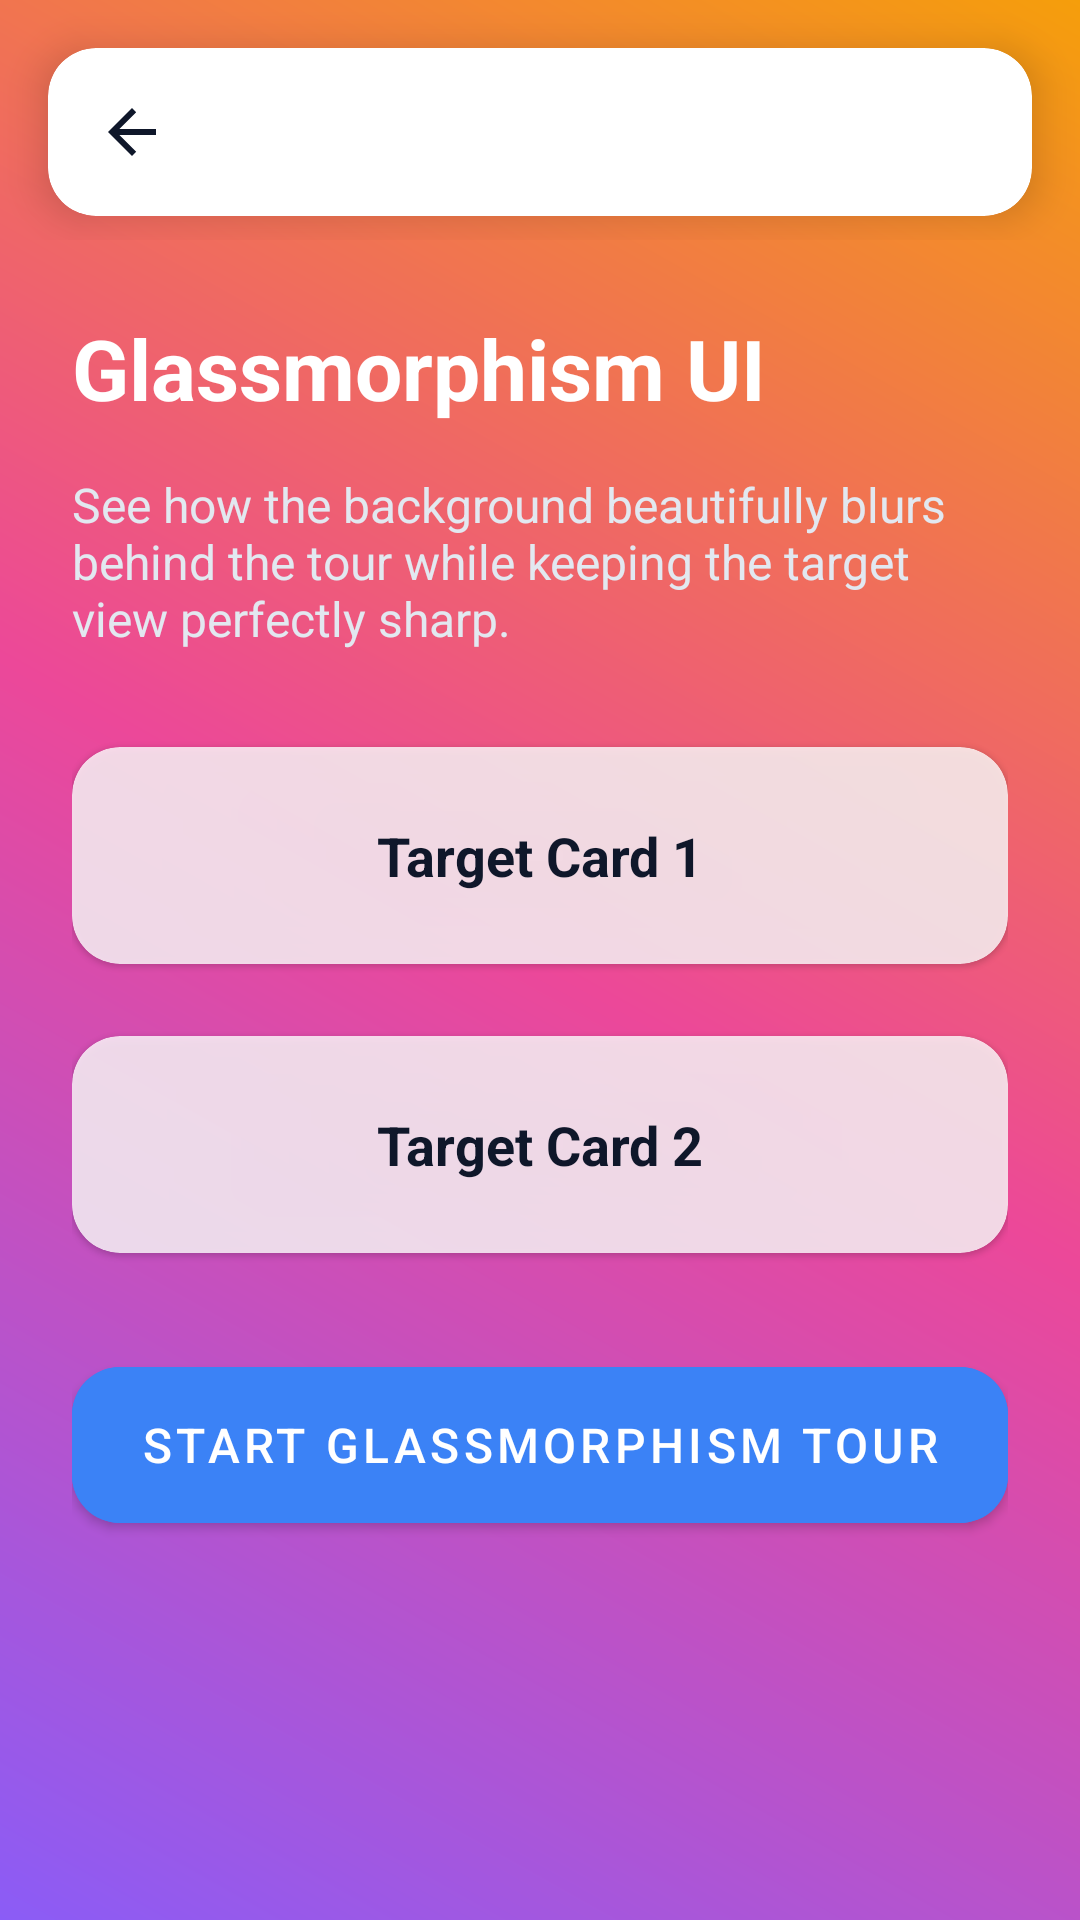

Android layout source for this screen:
<!-- AndroidManifest.xml: application theme Theme.GuideFlow -->
<!-- res/layout/activity_glassmorphism_demo.xml -->
<?xml version="1.0" encoding="utf-8"?>
<LinearLayout xmlns:android="http://schemas.android.com/apk/res/android"
    xmlns:app="http://schemas.android.com/apk/res-auto"
    android:layout_width="match_parent"
    android:layout_height="match_parent"
    android:orientation="vertical"
    android:background="@drawable/img_colorful_bg"> 

    <include layout="@layout/layout_standard_app_bar" />

    <ScrollView
        android:layout_width="match_parent"
        android:layout_height="match_parent"
        android:padding="24dp">
        
        <LinearLayout
            android:layout_width="match_parent"
            android:layout_height="wrap_content"
            android:orientation="vertical">

            <TextView
                android:layout_width="match_parent"
                android:layout_height="wrap_content"
                android:text="Glassmorphism UI"
                android:textSize="28sp"
                android:textStyle="bold"
                android:textColor="#FFFFFF"
                android:layout_marginBottom="16dp" />

            <TextView
                android:layout_width="match_parent"
                android:layout_height="wrap_content"
                android:text="See how the background beautifully blurs behind the tour while keeping the target view perfectly sharp."
                android:textSize="16sp"
                android:textColor="#E2E8F0"
                android:layout_marginBottom="32dp" />

            <com.google.android.material.card.MaterialCardView
                android:id="@+id/cardTarget1"
                android:layout_width="match_parent"
                android:layout_height="wrap_content"
                app:cardCornerRadius="16dp"
                app:cardBackgroundColor="#CCFFFFFF"
                android:layout_marginBottom="24dp">
                <TextView
                    android:layout_width="match_parent"
                    android:layout_height="wrap_content"
                    android:padding="24dp"
                    android:text="Target Card 1"
                    android:textSize="18sp"
                    android:textStyle="bold"
                    android:textColor="#0F172A"
                    android:gravity="center" />
            </com.google.android.material.card.MaterialCardView>

            <com.google.android.material.card.MaterialCardView
                android:id="@+id/cardTarget2"
                android:layout_width="match_parent"
                android:layout_height="wrap_content"
                app:cardCornerRadius="16dp"
                app:cardBackgroundColor="#CCFFFFFF"
                android:layout_marginBottom="32dp">
                <TextView
                    android:layout_width="match_parent"
                    android:layout_height="wrap_content"
                    android:padding="24dp"
                    android:text="Target Card 2"
                    android:textSize="18sp"
                    android:textStyle="bold"
                    android:textColor="#0F172A"
                    android:gravity="center" />
            </com.google.android.material.card.MaterialCardView>

            <com.google.android.material.button.MaterialButton
                android:id="@+id/btnStart"
                android:layout_width="match_parent"
                android:layout_height="64dp"
                android:text="Start Glassmorphism Tour"
                android:textSize="16sp"
                app:cornerRadius="16dp"
                android:backgroundTint="#3B82F6" />

        </LinearLayout>
    </ScrollView>
</LinearLayout>
<!-- res/layout/layout_standard_app_bar.xml (included above) -->
<?xml version="1.0" encoding="utf-8"?>
<com.google.android.material.appbar.AppBarLayout
    xmlns:android="http://schemas.android.com/apk/res/android"
    xmlns:app="http://schemas.android.com/apk/res-auto"
    android:id="@+id/appBarLayout"
    android:layout_width="match_parent"
    android:layout_height="wrap_content"
    android:background="@android:color/transparent"
    android:theme="@style/ThemeOverlay.AppCompat.Light"
    app:elevation="0dp">

    
    <com.google.android.material.card.MaterialCardView
        android:layout_width="match_parent"
        android:layout_height="wrap_content"
        android:layout_marginHorizontal="16dp"
        android:layout_marginTop="16dp"
        android:layout_marginBottom="8dp"
        app:cardBackgroundColor="@android:color/white"
        app:cardCornerRadius="16dp"
        app:cardElevation="8dp"
        app:strokeWidth="0dp">

        <com.google.android.material.appbar.MaterialToolbar
            android:id="@+id/toolbar"
            android:layout_width="match_parent"
            android:layout_height="?attr/actionBarSize"
            app:titleTextColor="#0F172A"
            app:titleCentered="true"
            app:navigationIconTint="#0F172A"
            app:navigationIcon="?attr/homeAsUpIndicator" />

    </com.google.android.material.card.MaterialCardView>

</com.google.android.material.appbar.AppBarLayout>
<!-- resources referenced by this layout -->
<resources>
  <!-- drawable img_colorful_bg (drawable) -->
  <?xml version="1.0" encoding="utf-8"?>
  <shape xmlns:android="http://schemas.android.com/apk/res/android">
      <gradient
          android:angle="45"
          android:startColor="#8B5CF6"
          android:centerColor="#EC4899"
          android:endColor="#F59E0B"
          android:type="linear" />
  </shape>
  <style name="Theme.GuideFlow" parent="Theme.MaterialComponents.DayNight.NoActionBar">
          
          <item name="colorPrimary">@color/purple_500</item>
          <item name="colorPrimaryVariant">@color/purple_700</item>
          <item name="colorOnPrimary">@color/white</item>
          
          <item name="colorSecondary">@color/teal_200</item>
          <item name="colorSecondaryVariant">@color/teal_700</item>
          <item name="colorOnSecondary">@color/black</item>
          
          <item name="android:statusBarColor">?attr/colorPrimaryVariant</item>
          
      </style>
  <!-- not gathered from this repository: default colours our renderer supplied (Android Studio template values) -->
  <color name="purple_500">#FF6200EE</color>
  <color name="purple_700">#FF3700B3</color>
  <color name="teal_200">#FF03DAC5</color>
  <color name="teal_700">#FF018786</color>
  <color name="black">#FF000000</color>
  <color name="white">#FFFFFFFF</color>
</resources>
